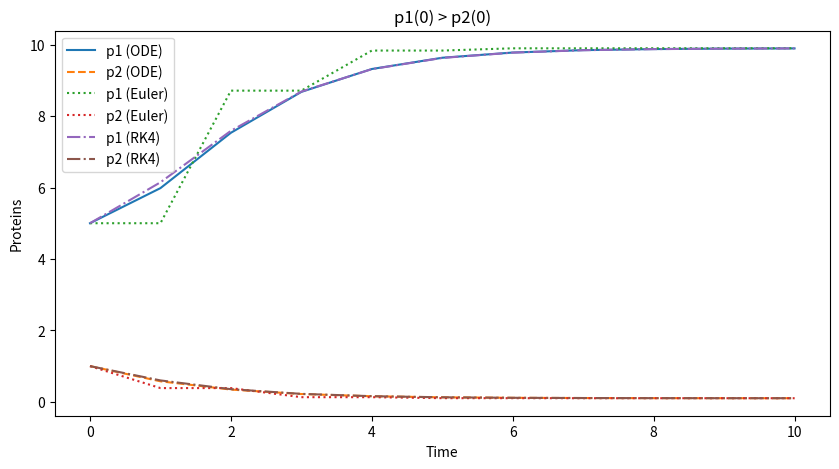
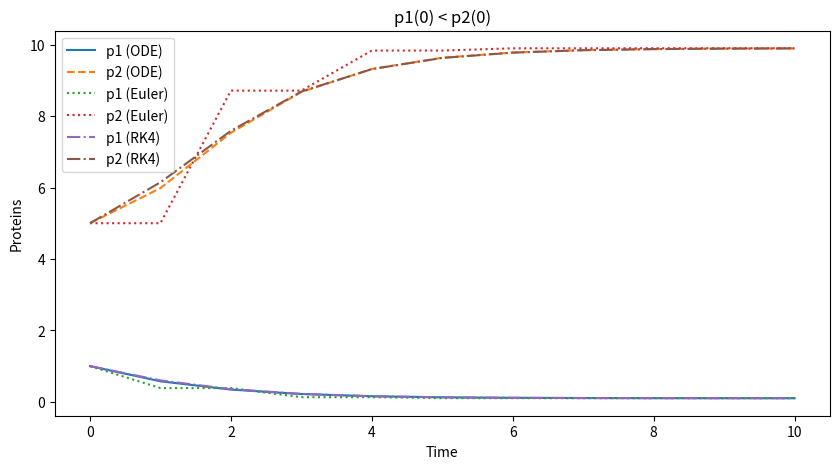
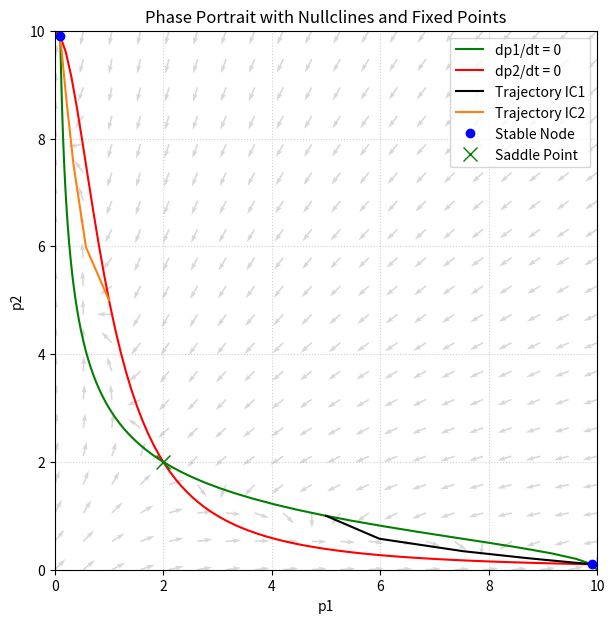

Reproduce these figures in Python, in order.
import numpy as np
import matplotlib.pyplot as plt
from scipy.integrate import solve_ivp
alpha = 10
n = 2
def ODES(t, y):
    p1, p2 = y
    dp1_dt = alpha / (1 + p2**n) - p1
    dp2_dt = alpha / (1 + p1**n) - p2
    return [dp1_dt, dp2_dt]
ts, te = 0, 10
dt = 1   # big dt to show in graph
points = np.arange(ts, te + dt, dt)
y01 = np.array([5, 1])   # p1 > p2
y02 = np.array([1, 5])   # p1 < p2
def euler(y0):
    y = np.zeros((len(points), 2))
    y[0] = y0
    for i in range(len(points) - 1):
        p1, p2 = y[i]
        deriv = ODES(0, [p1, p2])
        y[i+1] = y[i] + dt * np.array(deriv)
    return y
def RK4(y0):
    y = np.zeros((len(points), 2))
    y[0] = y0
    for i in range(len(points) - 1):
        p = y[i]
        k1 = np.array(ODES(0, p))
        k2 = np.array(ODES(0, p + dt * k1 / 2))
        k3 = np.array(ODES(0, p + dt * k2 / 2))
        k4 = np.array(ODES(0, p + dt * k3))
        y[i+1] = p + (dt/6)*(k1 + 2*k2 + 2*k3 + k4)
    return y
sol1 = solve_ivp(ODES, [ts, te], y01, t_eval=points)
euler1 = euler(y01)
rk4_1 = RK4(y01)
sol2 = solve_ivp(ODES, [ts, te], y02, t_eval=points)
euler2 = euler(y02)
rk4_2 = RK4(y02)

plt.figure(figsize=(10, 5))
plt.plot(sol1.t, sol1.y[0], label='p1 (ODE)')
plt.plot(sol1.t, sol1.y[1], '--', label='p2 (ODE)')
plt.plot(points, euler1[:,0], ':', label='p1 (Euler)')
plt.plot(points, euler1[:,1], ':', label='p2 (Euler)')
plt.plot(points, rk4_1[:,0], '-.', label='p1 (RK4)')
plt.plot(points, rk4_1[:,1], '-.', label='p2 (RK4)')
plt.xlabel('Time')
plt.ylabel('Proteins')
plt.title('p1(0) > p2(0)')
plt.legend()
plt.show()
plt.figure(figsize=(10, 5))
plt.plot(sol2.t, sol2.y[0], label='p1 (ODE)')
plt.plot(sol2.t, sol2.y[1], '--', label='p2 (ODE)')
plt.plot(points, euler2[:,0], ':', label='p1 (Euler)')
plt.plot(points, euler2[:,1], ':', label='p2 (Euler)')
plt.plot(points, rk4_2[:,0], '-.', label='p1 (RK4)')
plt.plot(points, rk4_2[:,1], '-.', label='p2 (RK4)')
plt.xlabel('Time')
plt.ylabel('Proteins')
plt.title('p1(0) < p2(0)')
plt.legend()
plt.show()
plt.figure(figsize=(7, 7))
p_range = np.linspace(0, 10, 100)
nc1 = alpha / (1 + p_range**n) 
nc2 = alpha / (1 + p_range**n) 
plt.plot(nc1, p_range, 'g-', label='dp1/dt = 0') 
plt.plot(p_range, nc2, 'r-', label='dp2/dt = 0') 
p1_vals, p2_vals = np.meshgrid(np.linspace(0, 10, 20), np.linspace(0, 10, 20))
dp1 = alpha / (1 + p2_vals**n) - p1_vals
dp2 = alpha / (1 + p1_vals**n) - p2_vals
mag = np.sqrt(dp1**2 + dp2**2)
mag[mag == 0] = 1
plt.quiver(p1_vals, p2_vals, dp1/mag, dp2/mag, color='gray', alpha=0.3)
plt.plot(sol1.y[0], sol1.y[1], 'k-', label='Trajectory IC1')
plt.plot(sol2.y[0], sol2.y[1], 'C1-', label='Trajectory IC2')
plt.plot([0.1, 9.9], [9.9, 0.1], 'bo', label='Stable Node') 
plt.plot(2, 2, 'gx', markersize=10, label='Saddle Point')     
plt.xlabel('p1')
plt.ylabel('p2')
plt.title('Phase Portrait with Nullclines and Fixed Points')
plt.xlim(0, 10)
plt.ylim(0, 10)
plt.legend()
plt.grid(True, linestyle=':', alpha=0.6)
plt.show()
